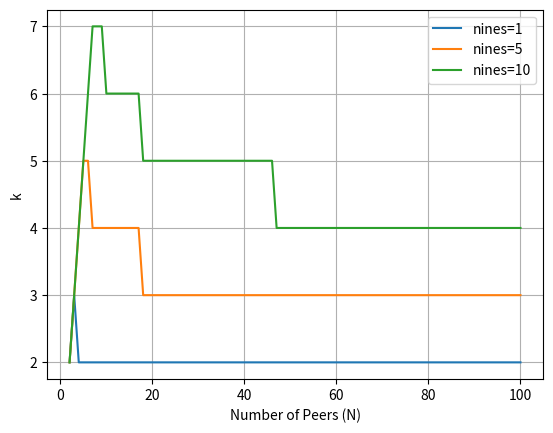

The matplotlib source for this figure:
import math
import matplotlib.pyplot as plt

def compute_k(n_peers, nines):
    """
    Solve N^(2-2k) <= 10^-nines -> k >= 1 + (nines * ln10)/(2 ln N)
    """
    if n_peers <= 1 or nines is None:
        return min(n_peers, 3)
    raw = math.ceil(1 + (nines * math.log(10)) / (2 * math.log(n_peers)))
    return min(n_peers, raw)

N_values = range(2, 101)
nines_list = [1, 5, 10]

plt.figure()
for nines in nines_list:
    k_values = [compute_k(N, nines) for N in N_values]
    plt.plot(N_values, k_values, label=f'nines={nines}')

plt.xlabel('Number of Peers (N)')
plt.ylabel('k')
plt.legend()
plt.grid(True)
plt.show()